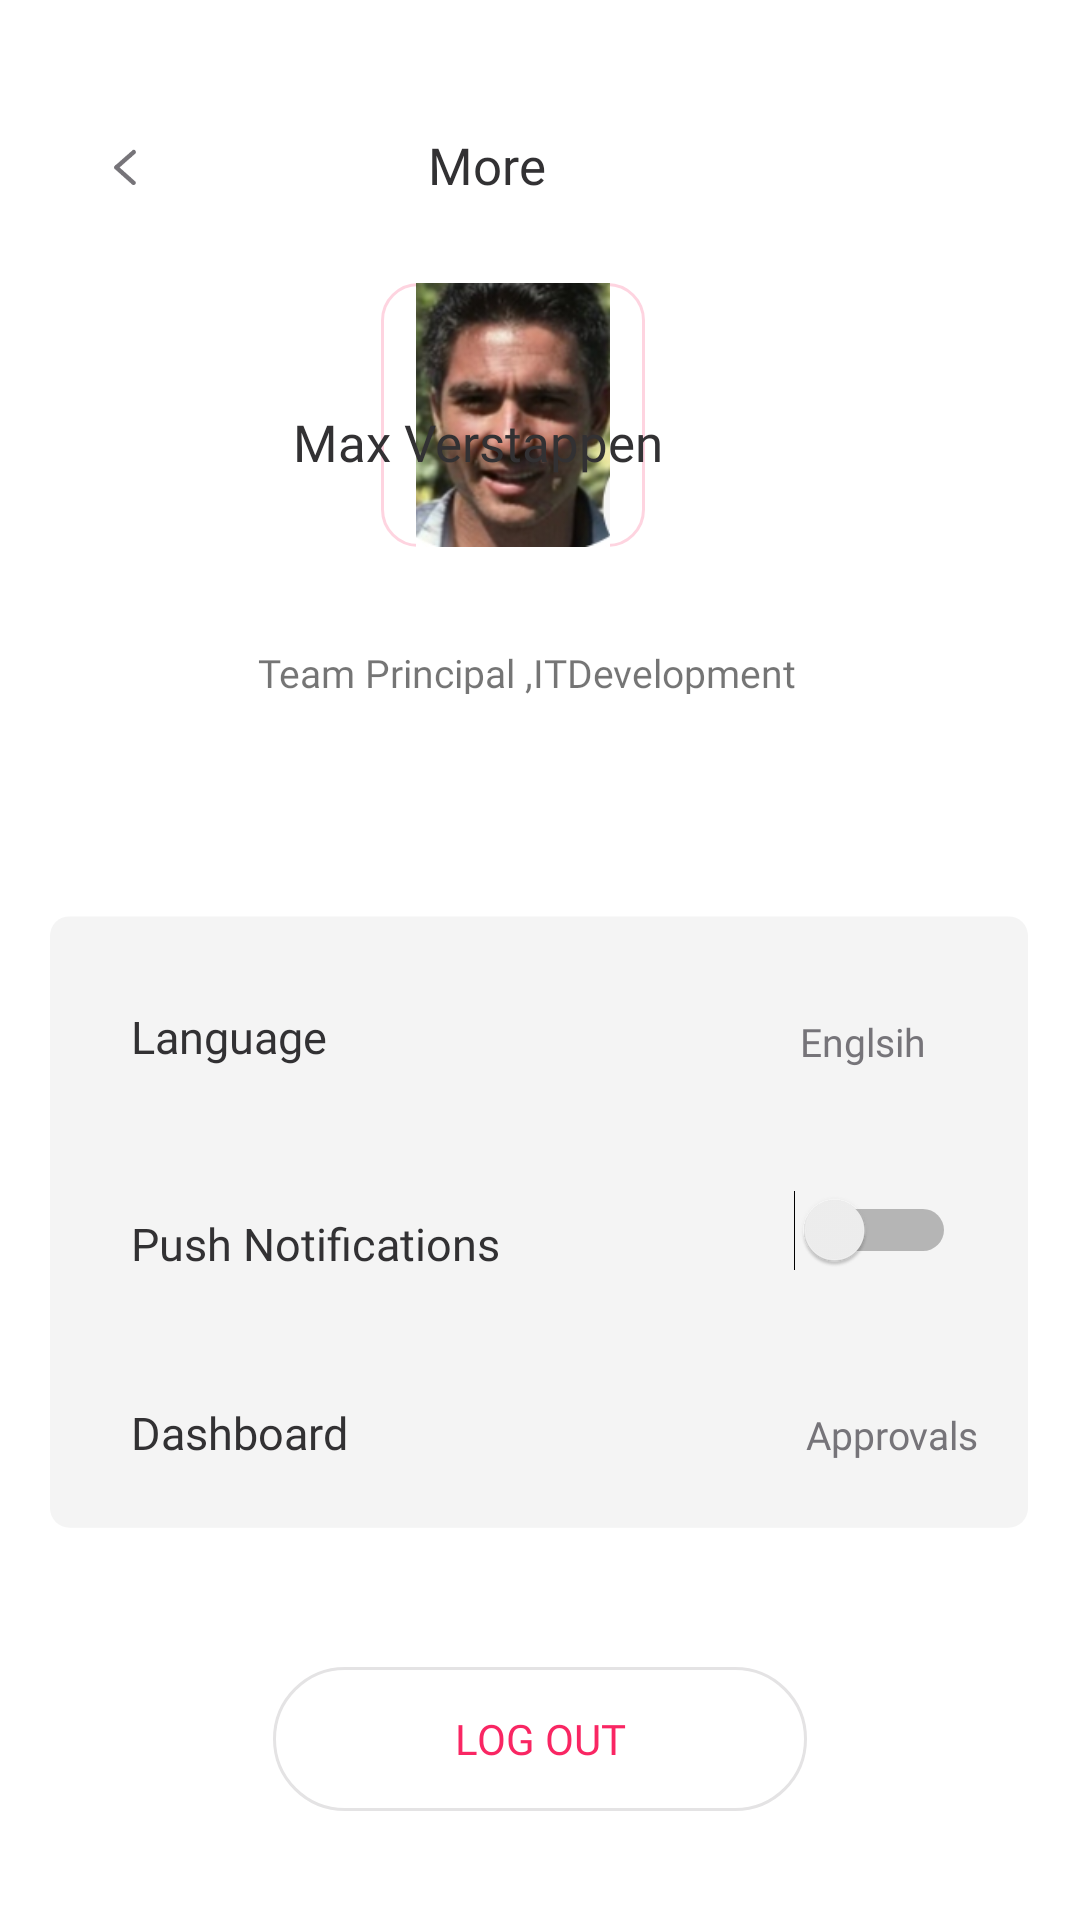

Reconstruct the res/layout file that produces this screen, plus the resources it refers to.
<!-- AndroidManifest.xml: application theme Theme.Equinox2 -->
<!-- res/layout/activity_profile_changer.xml -->
<?xml version="1.0" encoding="utf-8"?>
<androidx.constraintlayout.widget.ConstraintLayout xmlns:android="http://schemas.android.com/apk/res/android"
    xmlns:app="http://schemas.android.com/apk/res-auto"
    xmlns:tools="http://schemas.android.com/tools"
    android:id="@+id/main"
    android:layout_width="match_parent"
    android:layout_height="match_parent"
    android:background="@color/white"
    tools:context=".Activity.ProfileChanger">

    <ImageView
        android:id="@+id/imageView9"
        android:layout_width="88dp"
        android:layout_height="88dp"

        app:layout_constraintBottom_toBottomOf="parent"
        app:layout_constraintEnd_toEndOf="parent"
        app:layout_constraintHorizontal_bias="0.467"
        app:layout_constraintStart_toStartOf="parent"
        app:layout_constraintTop_toTopOf="parent"
        app:layout_constraintVertical_bias="0.171"
        android:background="@drawable/rounded_rectangle"
        app:srcCompat="@drawable/screenshot_20_5_2024_183516_xd_adobe_com" />

    <ImageView
        android:id="@+id/imageView10"
        android:layout_width="wrap_content"
        android:layout_height="wrap_content"
        android:layout_marginTop="180dp"
        android:layout_marginBottom="7dp"
        app:layout_constraintBottom_toTopOf="@+id/textView11"
        app:layout_constraintEnd_toEndOf="parent"
        app:layout_constraintHorizontal_bias="0.603"
        app:layout_constraintStart_toStartOf="parent"
        app:layout_constraintTop_toTopOf="parent"
        app:srcCompat="@drawable/edit_option_ellipse" />

    <ImageView
        android:id="@+id/imageView11"
        android:layout_width="15dp"
        android:layout_height="15.97dp"
        app:layout_constraintBottom_toBottomOf="@+id/imageView10"
        app:layout_constraintEnd_toEndOf="@+id/imageView10"
        app:layout_constraintStart_toStartOf="@+id/imageView10"
        app:layout_constraintTop_toTopOf="@+id/imageView10"
        app:srcCompat="@drawable/material" />

    <ImageView
        android:id="@+id/imageView12"
        android:layout_width="326dp"
        android:layout_height="224dp"
        app:layout_constraintBottom_toBottomOf="parent"
        app:layout_constraintEnd_toEndOf="parent"
        app:layout_constraintHorizontal_bias="0.494"
        app:layout_constraintStart_toStartOf="parent"
        app:layout_constraintTop_toTopOf="parent"
        app:layout_constraintVertical_bias="0.71"
        app:srcCompat="@drawable/rectangle_view_profile" />

    <TextView
        android:id="@+id/textView2"
        style="@style/MediumCustomTextStyle"
        android:layout_width="71dp"
        android:layout_height="21dp"
        android:layout_marginStart="27dp"
        android:layout_marginTop="42dp"
        android:layout_marginEnd="228dp"
        android:layout_marginBottom="163dp"
        android:text="@string/language"
        android:textColor="#323133"
        android:textSize="15dp"
        app:layout_constraintBottom_toBottomOf="@+id/imageView12"
        app:layout_constraintEnd_toEndOf="@+id/imageView12"
        app:layout_constraintStart_toStartOf="@+id/imageView12"
        app:layout_constraintTop_toTopOf="@+id/imageView12"
        app:layout_constraintVertical_bias="1.0" />

    <TextView
        android:id="@+id/textView7"
        android:layout_width="48dp"
        android:layout_height="20dp"
        android:layout_marginTop="45dp"
        android:layout_marginEnd="28dp"
        android:layout_marginBottom="163dp"
        android:text="@string/englsih"
        style="@style/RegularCustomTextStyle"
        android:textSize="13dp"
        android:textColor="#767479"
        app:layout_constraintBottom_toBottomOf="@+id/imageView12"
        app:layout_constraintEnd_toEndOf="@+id/imageView12"
        app:layout_constraintTop_toTopOf="@+id/imageView12" />

    <TextView
        android:id="@+id/textView8"
        android:layout_width="131dp"
        android:layout_height="19dp"
        android:layout_marginStart="27dp"
        android:layout_marginTop="109dp"
        android:layout_marginEnd="168dp"
        android:layout_marginBottom="96dp"
        style="@style/MediumCustomTextStyle"
        android:textSize="15dp"
        android:text="@string/push_notifications"
        android:textColor="#323133"
        app:layout_constraintBottom_toBottomOf="@+id/imageView12"
        app:layout_constraintEnd_toEndOf="@+id/imageView12"
        app:layout_constraintStart_toStartOf="@+id/imageView12"
        app:layout_constraintTop_toTopOf="@+id/imageView12"
        app:layout_constraintVertical_bias="0.0" />

    <Switch
        android:id="@+id/switch1"
        android:layout_width="55dp"
        android:layout_height="30dp"
        android:layout_marginStart="251dp"
        android:layout_marginTop="101dp"
        android:layout_marginEnd="28dp"
        android:layout_marginBottom="96dp"
        app:layout_constraintBottom_toBottomOf="@+id/imageView12"
        app:layout_constraintEnd_toEndOf="@+id/imageView12"
        app:layout_constraintStart_toStartOf="@+id/imageView12"
        app:layout_constraintTop_toTopOf="@+id/imageView12" />

    <TextView
        android:id="@+id/textView9"
        style="@style/MediumCustomTextStyle"
        android:layout_width="80dp"
        android:layout_height="19dp"
        android:layout_marginStart="28dp"
        android:layout_marginTop="172dp"
        android:layout_marginEnd="220dp"
        android:text="@string/dashboard"
        android:textColor="#323133"
        android:textSize="15dp"
        app:layout_constraintEnd_toEndOf="@+id/imageView12"
        app:layout_constraintStart_toStartOf="@+id/imageView12"
        app:layout_constraintTop_toTopOf="@+id/imageView12" />

    <TextView
        android:id="@+id/textView10"
        android:layout_width="61dp"
        android:layout_height="20dp"
        android:layout_marginStart="252dp"
        android:layout_marginTop="176dp"
        android:layout_marginEnd="13dp"
        android:layout_marginBottom="32dp"
        android:text="@string/approvals1"
        style="@style/RegularCustomTextStyle"
        android:textSize="13dp"
        android:textColor="#767479"
        app:layout_constraintBottom_toBottomOf="@+id/imageView12"
        app:layout_constraintEnd_toEndOf="@+id/imageView12"
        app:layout_constraintStart_toStartOf="@+id/imageView12"
        app:layout_constraintTop_toTopOf="@+id/imageView12" />

    <TextView
        android:id="@+id/textView11"
        style="@style/CustomTextStyle"
        android:layout_width="200dp"
        android:layout_height="40dp"
        android:layout_marginBottom="464dp"
        android:text="Max Verstappen"
        android:textColor="#323133"
        android:textSize="17dp"
        app:layout_constraintBottom_toBottomOf="parent"
        app:layout_constraintEnd_toEndOf="parent"
        app:layout_constraintHorizontal_bias="0.611"
        app:layout_constraintStart_toStartOf="parent" />

    <TextView
        android:id="@+id/textView12"
        android:layout_width="260dp"
        android:layout_height="16dp"
        android:layout_marginBottom="64dp"
        style="@style/RegularCustomTextStyle"
        android:text="Team Principal ,ITDevelopment"
        android:textAlignment="center"
        android:textSize="13dp"
        app:layout_constraintBottom_toTopOf="@+id/imageView12"
        app:layout_constraintEnd_toEndOf="parent"
        app:layout_constraintHorizontal_bias="0.456"
        app:layout_constraintStart_toStartOf="parent"
        app:layout_constraintTop_toTopOf="parent"
        app:layout_constraintVertical_bias="1.0" />

    <TextView
        android:id="@+id/textView13"
        style="@style/CustomTextStyle"
        android:layout_width="50dp"
        android:layout_height="30dp"
        android:layout_marginTop="36dp"
        android:text="More"
        android:textColor="#323133"
        android:textSize="17dp"
        app:layout_constraintBottom_toTopOf="@+id/imageView9"
        app:layout_constraintEnd_toEndOf="parent"
        app:layout_constraintHorizontal_bias="0.46"
        app:layout_constraintStart_toStartOf="parent"
        app:layout_constraintTop_toTopOf="parent"
        app:layout_constraintVertical_bias="0.269" />

    <TextView
        android:id="@+id/textView14"
        style="@style/CustomTextStyle"
        android:layout_width="178dp"
        android:layout_height="48dp"
        android:background="@drawable/logout_bg"
        android:text="LOG OUT"
        android:textColor="#F92663"
        android:gravity="center"
        android:textSize="14dp"
        app:layout_constraintBottom_toBottomOf="parent"
        app:layout_constraintEnd_toEndOf="parent"
        app:layout_constraintStart_toStartOf="parent"
        app:layout_constraintTop_toBottomOf="@+id/imageView12" />

    <ImageView
        android:id="@+id/imageView87"
        android:layout_width="12dp"
        android:layout_height="12dp"
        app:layout_constraintBottom_toBottomOf="parent"
        app:layout_constraintEnd_toStartOf="@+id/textView13"
        app:layout_constraintHorizontal_bias="0.272"
        app:layout_constraintStart_toStartOf="parent"
        app:layout_constraintTop_toTopOf="parent"
        app:layout_constraintVertical_bias="0.079"
        app:srcCompat="@drawable/back_arrow" />

</androidx.constraintlayout.widget.ConstraintLayout>
<!-- resources referenced by this layout -->
<resources>
  <color name="white">#FFFFFFFF</color>
  <!-- drawable back_arrow (drawable) -->
  <vector xmlns:android="http://schemas.android.com/apk/res/android"
      android:width="10.822dp"
      android:height="16.446dp"
      android:viewportWidth="10.822"
      android:viewportHeight="16.446">
    <group>
      <clip-path
          android:pathData="M0,0h10.822v16.446h-10.822z"/>
      <path
          android:pathData="M9.411,1.411L1.411,8.392"
          android:strokeWidth="2"
          android:fillColor="#00000000"
          android:strokeColor="#767479"
          android:strokeLineCap="round"/>
      <path
          android:pathData="M9.332,15.446 L1.411,8.411"
          android:strokeWidth="2"
          android:fillColor="#324755"
          android:strokeColor="#767479"
          android:strokeLineCap="round"/>
    </group>
  </vector>
  <!-- drawable edit_option_ellipse (drawable) -->
  <shape xmlns:android="http://schemas.android.com/apk/res/android"
      android:shape="oval">
      <size
          android:width="40dp"
          android:height="40dp" />
      <solid
          android:color="#F4F4F4" />
      <corners
          android:radius="20dp" />
  </shape>
  <!-- drawable logout_bg (drawable) -->
  <shape xmlns:android="http://schemas.android.com/apk/res/android"
      android:shape="rectangle">
      <solid android:color="@android:color/transparent" />
      <corners android:radius="100dp" />
      <stroke
          android:width="1dp"
          android:color="#E4E3E4" />
  </shape>
  <!-- drawable material (drawable) -->
  <vector xmlns:android="http://schemas.android.com/apk/res/android"
      android:width="24dp"
      android:height="26dp"
      android:viewportWidth="24"
      android:viewportHeight="26">
    <path
        android:pathData="M17.386,2.461a2.815,2.815 0,0 1,4.236 0,3.506 3.506,0 0,1 0,4.64L7.325,22.76 1.5,24.5l1.589,-6.38Z"
        android:strokeLineJoin="round"
        android:strokeWidth="3"
        android:fillColor="#00000000"
        android:strokeColor="#767479"
        android:strokeLineCap="round"/>
  </vector>
  <!-- drawable rectangle_view_profile (drawable) -->
  <shape xmlns:android="http://schemas.android.com/apk/res/android"
      android:shape="rectangle">
  
      <solid android:color="#F4F4F4" />
  
      <corners android:radius="16dp" />
  
      <size
          android:height="500dp"
          android:width="800dp" />
  
  </shape>
  <!-- drawable rounded_rectangle (drawable) -->
  <shape xmlns:android="http://schemas.android.com/apk/res/android"
      android:shape="rectangle">
      <solid android:color="@android:color/transparent" /> 
      <stroke
          android:width="1dp"
      android:color="#FED4E0" /> 
      <corners android:radius="12dp" /> 
      <size
          android:width="40dp"
          android:height="40dp" /> 
  </shape>
  <!-- drawable screenshot_20_5_2024_183516_xd_adobe_com: jpeg bitmap (drawable, 15629 bytes) -->
  <string name="approvals1">Approvals</string>
  <string name="dashboard">Dashboard</string>
  <string name="englsih">Englsih</string>
  <string name="language">Language</string>
  <string name="push_notifications">Push Notifications</string>
  <style name="CustomTextStyle">
          <item name="android:fontFamily">@font/inter_bold</item>
      </style>
  <style name="MediumCustomTextStyle">
          <item name="android:fontFamily">@font/inter_medium</item>
      </style>
  <style name="RegularCustomTextStyle">
          <item name="android:fontFamily">@font/inter_regular</item>
      </style>
  <style name="Theme.Equinox2" parent="Base.Theme.Equinox2" />
  <style name="Base.Theme.Equinox2" parent="Theme.AppCompat.Light.NoActionBar">
          
          
      </style>
</resources>
